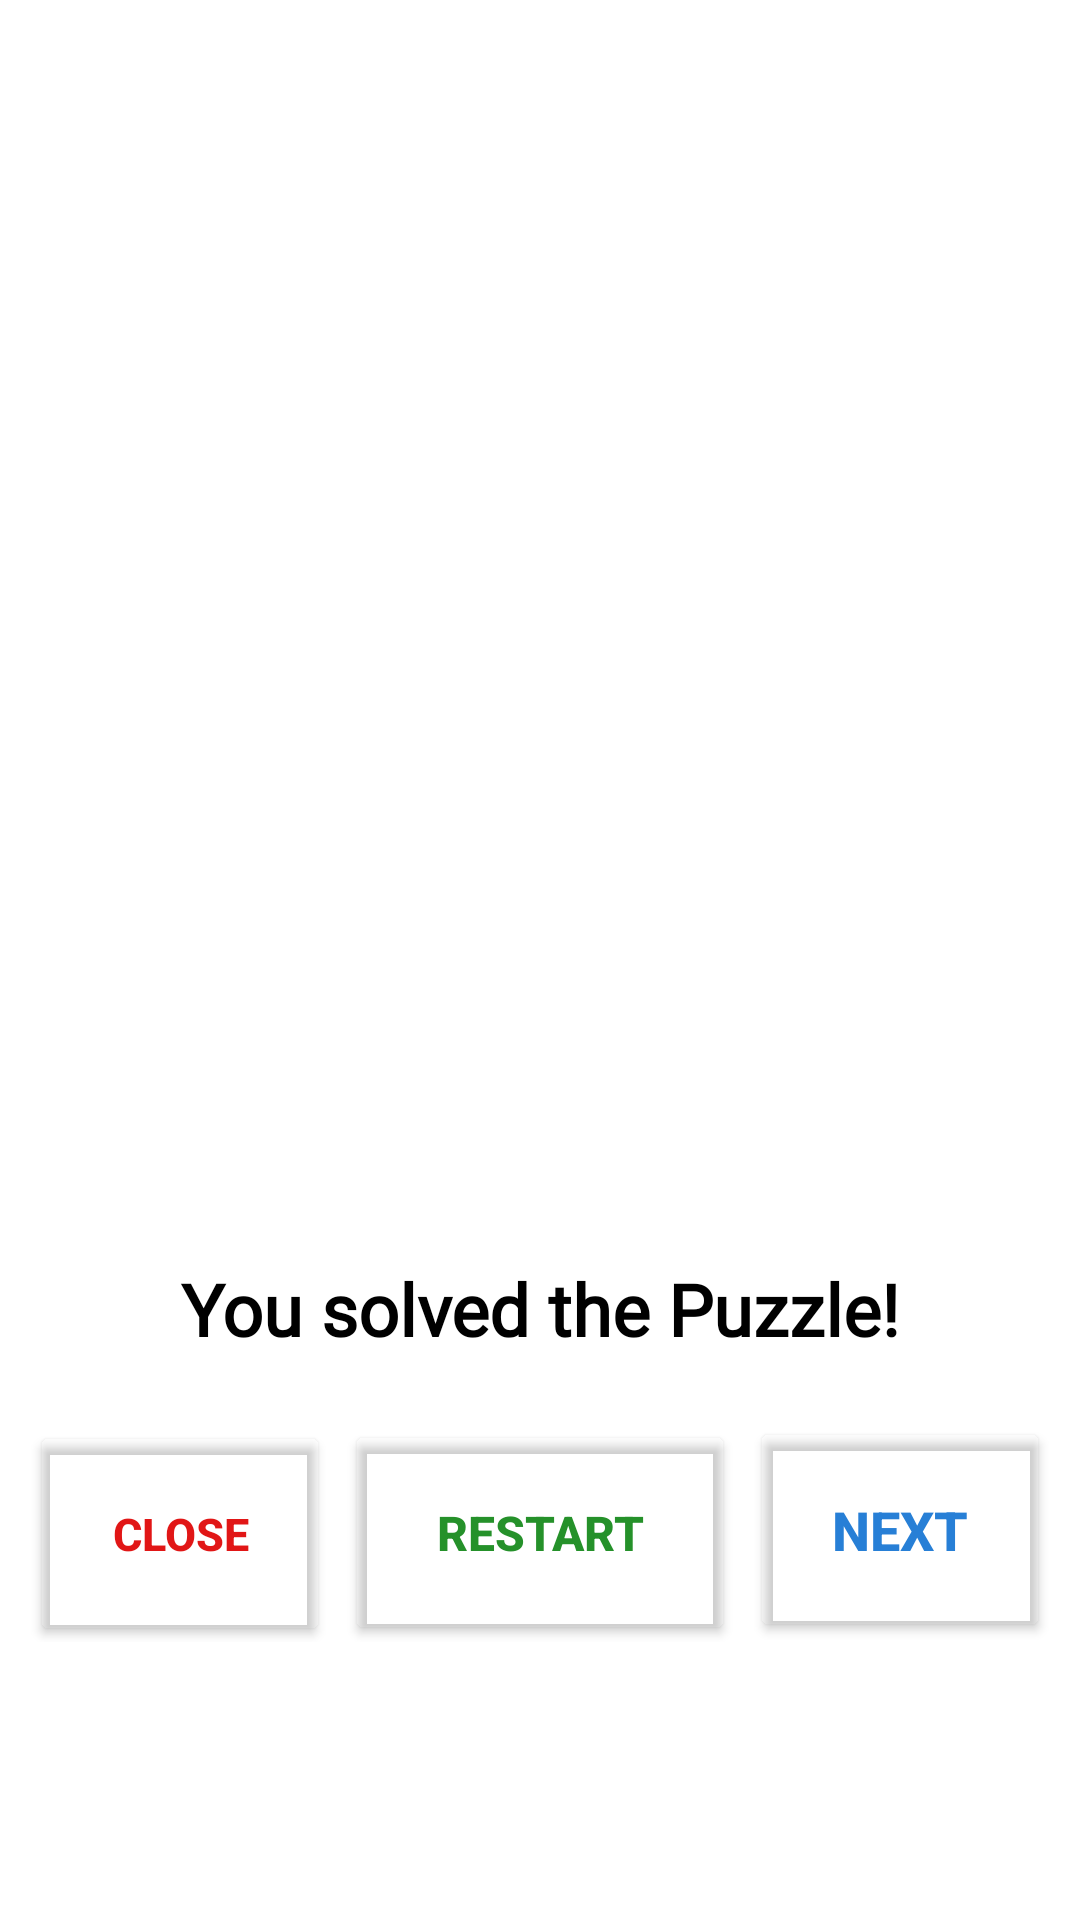

Android layout source for this screen:
<!-- AndroidManifest.xml: application theme Theme.EmpoweringLearningEdventure -->
<!-- res/layout/activity_picpuzzle_result.xml -->
<?xml version="1.0" encoding="utf-8"?>
<RelativeLayout xmlns:android="http://schemas.android.com/apk/res/android"
    android:layout_width="match_parent"
    xmlns:app="http://schemas.android.com/apk/res-auto"
    xmlns:tools="http://schemas.android.com/tools"
    tools:context=".PicPuzzleResultActivity"
    android:layout_height="match_parent"
    android:id="@+id/btnNext"
    >

    <LinearLayout
        android:layout_width="match_parent"
        android:layout_height="match_parent"
        android:orientation="vertical">
        <ImageView
            android:layout_width="150dp"
            android:layout_height="150dp"
            android:src="@drawable/win"
            android:gravity="center"
            android:layout_gravity="center_horizontal"
            android:layout_marginTop="250dp"/>

        <TextView
            android:id="@+id/txtResult"
            android:layout_width="match_parent"
            android:layout_height="wrap_content"
            android:fontFamily="@font/source_serif_pro"
            android:gravity="center"
            android:layout_gravity="center_horizontal"
            android:textColor="@color/black"
            android:layout_marginTop="20dp"
            android:textSize="24dp"
            android:textStyle="bold"
            android:text="You solved the Puzzle!" />
        <LinearLayout
            android:layout_width="match_parent"
            android:layout_height="wrap_content"
            android:layout_marginTop="20dp"
            android:orientation="horizontal">

            <Button
                android:id="@+id/close"
                android:layout_width="200dp"
                android:layout_height="75dp"
                android:layout_marginStart="10dp"
                android:layout_marginLeft="10dp"
                android:layout_weight="1"
                android:text="Close"
                android:textColor="#E11616"
                android:textSize="15dp"
                android:textStyle="bold"
                app:backgroundTint="#00000000"
                app:icon="@drawable/close_icon"
                app:iconSize="@dimen/emp_iconsize"
                app:iconTintMode="multiply" />

            <Button
                android:id="@+id/reset"
                android:layout_width="230dp"
                android:layout_height="75dp"
                android:layout_marginLeft="5dp"
                android:layout_marginRight="5dp"
                android:layout_weight="1"
                android:text="Restart"
                android:textColor="#25912A"
                android:textSize="16dp"
                android:textStyle="bold"
                app:backgroundTint="#00000000"
                app:icon="@drawable/refresh"
                app:iconSize="@dimen/emp_iconsize"
                app:iconTintMode="multiply" />

            <Button
                android:id="@+id/next"
                android:layout_width="200dp"
                android:layout_height="75dp"
                android:layout_marginRight="10dp"
                android:layout_weight="1"
                android:text="Next"
                android:textColor="#277FD6"
                android:textSize="18dp"
                android:textStyle="bold"
                app:backgroundTint="#00000000"
                app:icon="@drawable/next"
                app:iconSize="@dimen/emp_iconsize"
                app:iconTintMode="multiply" />
        </LinearLayout>
    </LinearLayout>

</RelativeLayout>
<!-- resources referenced by this layout -->
<resources>
  <color name="black">#FF000000</color>
  <dimen name="emp_iconsize">25dp</dimen>
  <!-- drawable next: png bitmap (drawable, 8893 bytes) -->
  <style name="Theme.EmpoweringLearningEdventure" parent="Theme.MaterialComponents.DayNight.DarkActionBar">
          
          <item name="colorPrimary">@color/material_dynamic_primary70</item>
          <item name="colorPrimaryVariant">@color/material_dynamic_primary50</item>
          <item name="colorOnPrimary">@color/white</item>
          
          <item name="colorSecondary">@color/teal_200</item>
          <item name="colorSecondaryVariant">@color/teal_700</item>
          <item name="colorOnSecondary">@color/black</item>
          
          <item name="android:statusBarColor" tools:targetApi="21">?attr/colorPrimaryVariant</item>
          
      </style>
  <color name="white">#FFFFFFFF</color>
  <color name="teal_200">#FF03DAC5</color>
  <color name="teal_700">#FF018786</color>
</resources>
